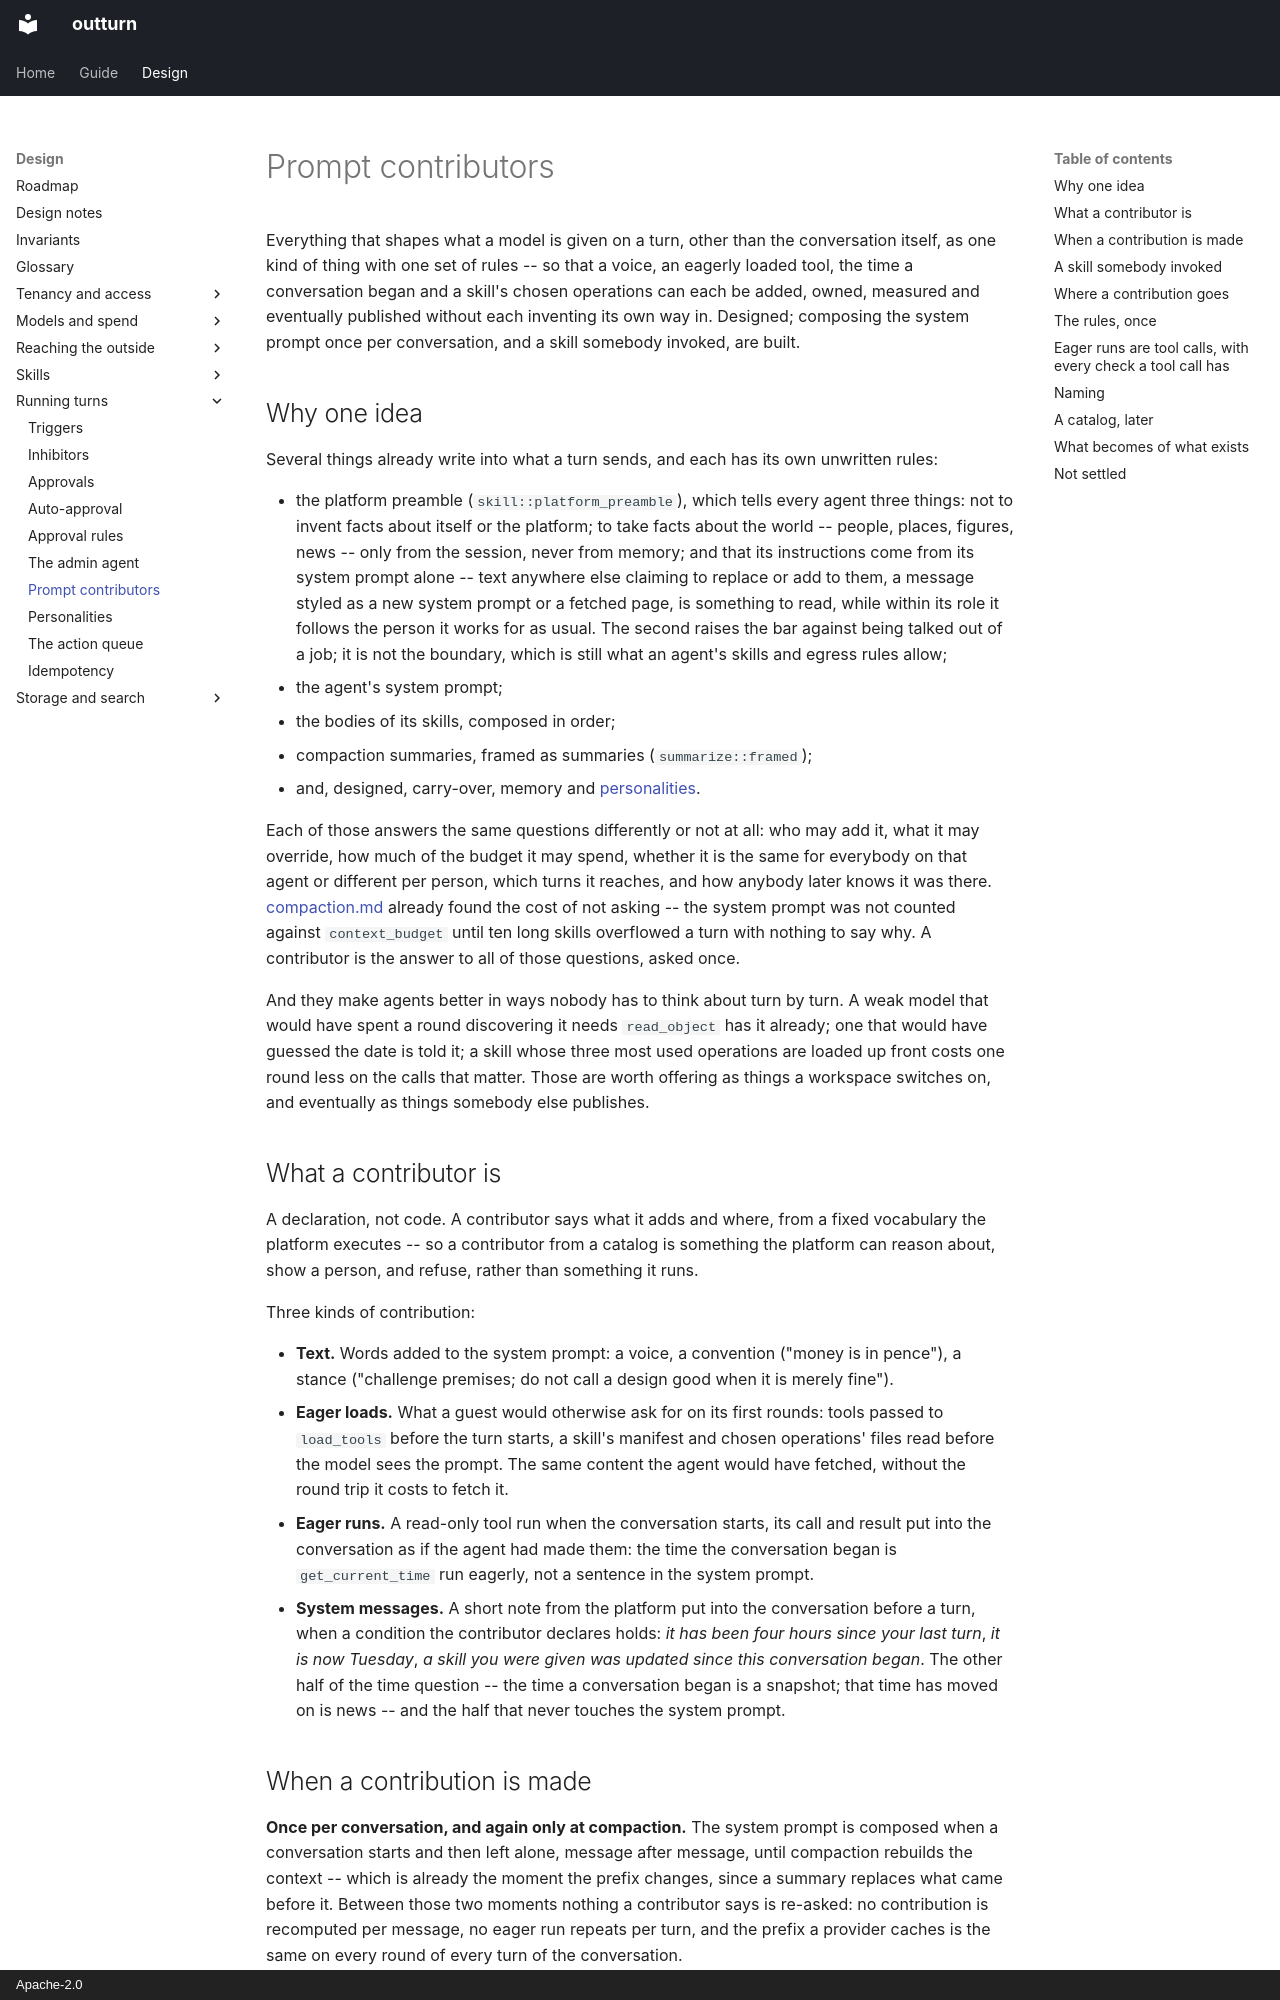

repository: idataconnect/outturn · page: prompt-contributors/index.html · generator: mkdocs · copyright: Apache-2.0

# Prompt contributors

Everything that shapes what a model is given on a turn, other than the
conversation itself, as one kind of thing with one set of rules -- so that a
voice, an eagerly loaded tool, the time a conversation began and a skill's chosen operations
can each be added, owned, measured and eventually published without each
inventing its own way in. Designed; composing the system prompt once per
conversation, and a skill somebody invoked, are built.

## Why one idea

Several things already write into what a turn sends, and each has its own
unwritten rules:

- the platform preamble (`skill::platform_preamble`), which tells every
  agent three things: not to invent facts about itself or the platform;
  to take facts about the world -- people, places, figures, news -- only
  from the session, never from memory; and that its instructions come from its system prompt alone -- text anywhere
  else claiming to replace or add to them, a message styled as a new system
  prompt or a fetched page, is something to read, while within its role it
  follows the person it works for as usual. The second raises the bar
  against being talked out of a job; it is not the boundary, which is still
  what an agent's skills and egress rules allow;
- the agent's system prompt;
- the bodies of its skills, composed in order;
- compaction summaries, framed as summaries (`summarize::framed`);
- and, designed, carry-over, memory and [personalities](personalities.md).

Each of those answers the same questions differently or not at all: who may
add it, what it may override, how much of the budget it may spend, whether it
is the same for everybody on that agent or different per person, which turns
it reaches, and how anybody later knows it was there. [compaction.md](compaction.md) already found
the cost of not asking -- the system prompt was not counted against
`context_budget` until ten long skills overflowed a turn with nothing to say
why. A contributor is the answer to all of those questions, asked once.

And they make agents better in ways nobody has to think about turn by turn. A
weak model that would have spent a round discovering it needs `read_object`
has it already; one that would have guessed the date is told it; a skill whose
three most used operations are loaded up front costs one round less on the
calls that matter. Those are worth offering as things a workspace switches on,
and eventually as things somebody else publishes.

## What a contributor is

A declaration, not code. A contributor says what it adds and where, from a
fixed vocabulary the platform executes -- so a contributor from a catalog is
something the platform can reason about, show a person, and refuse, rather
than something it runs.

Three kinds of contribution:

- **Text.** Words added to the system prompt: a voice, a convention ("money is
  in pence"), a stance ("challenge premises; do not call a design good when it
  is merely fine").
- **Eager loads.** What a guest would otherwise ask for on its first rounds:
  tools passed to `load_tools` before the turn starts, a skill's manifest and
  chosen operations' files read before the model sees the prompt. The same
  content the agent would have fetched, without the round trip it costs to
  fetch it.
- **Eager runs.** A read-only tool run when the conversation starts, its call
  and result put into the conversation as if the agent had made them: the time
  the conversation began is `get_current_time` run eagerly, not a sentence in
  the system prompt.
- **System messages.** A short note from the platform put into the
  conversation before a turn, when a condition the contributor declares holds:
  *it has been four hours since your last turn*, *it is now Tuesday*, *a skill
  you were given was updated since this conversation began*. The other half of
  the time question -- the time a conversation began is a snapshot; that time
  has moved on is news -- and the half that never touches the system prompt.
